Labelled photos from "dataset", an image-classification folder in Jekso/Epsilon-AI-Expo. The possible labels are: hot dog, not hot dog.

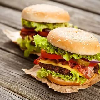
Label: not hot dog

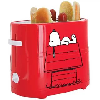
Label: hot dog

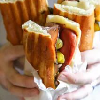
Label: hot dog

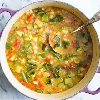
Label: not hot dog

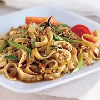
Label: not hot dog

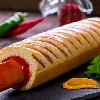
Label: hot dog
